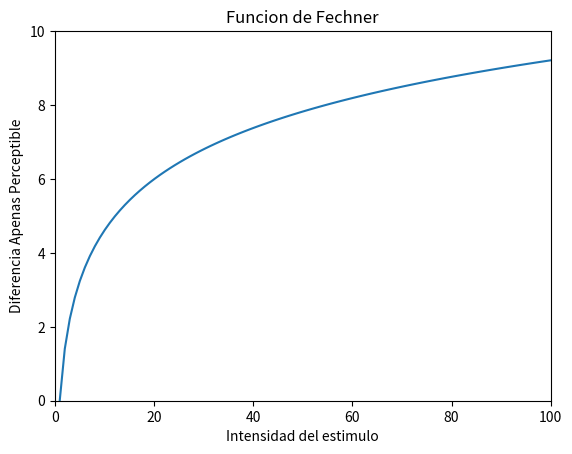

Recreate this plot in Python.
# -*- coding: utf-8 -*-
"""
Created on Wed Jan 18 10:21:07 2017

[redacted]
"""

# -*- coding: utf-8 -*-
"""
Created on Wed Jan 18 10:06:45 2017

[redacted]
Ley Psicofísica (Fechner)
"""

#!/usr/bin/env python
import math                       #Biblioteca para operaciones matematicas como raiz cuadrada, logaritmos, etc.
import numpy as np                #Biblioteca para operaciones matematicas complejas
import matplotlib.pyplot as plt   #Biblioteca para desplegar graficas basicas
from matplotlib.widgets import Slider

fig, ax=plt.subplots()

#Se inicializa el arreglo de valores 'x'
#La funcion 'linspace' inicializa un arreglo con n puntos en un intervalo [a,b]
#El primer parametro es el limite inferior 'a'
#El segundo parametro es el limite superior 'b'
#El tercer parametro indica el numero de valores 'n' que tendra el arreglo
x = np.linspace(0, 100.0,100)

#Se inicializa un arreglo 'y' como arreglo de puros ceros.
#El numero de ceros es igual al numero de elementos en 'x'
y = np.zeros(len(x))

#El siguiente ciclo asigna un valor en el arreglo 'y' para cada valor de 'x'
#de acuerdo con la ley de Stevens. En este caso, los valores de 'x' representan la magnitud fisica
#del estimulo, y los valores de 'y', la magnitud percibida
k = 2     #Constante de proporcionalidad
#a = 1.2    #Exponente
for i in range(len(x)):
    y[i] = k*np.log(x[i])


#Despliegue de la grafica
ax.plot(x, y)
ax.axis([0,100,0,10])
ax.set_xlabel('Intensidad del estimulo')
ax.set_ylabel('Diferencia Apenas Perceptible')
ax.set_title('Funcion de Fechner')
###
plt.show()